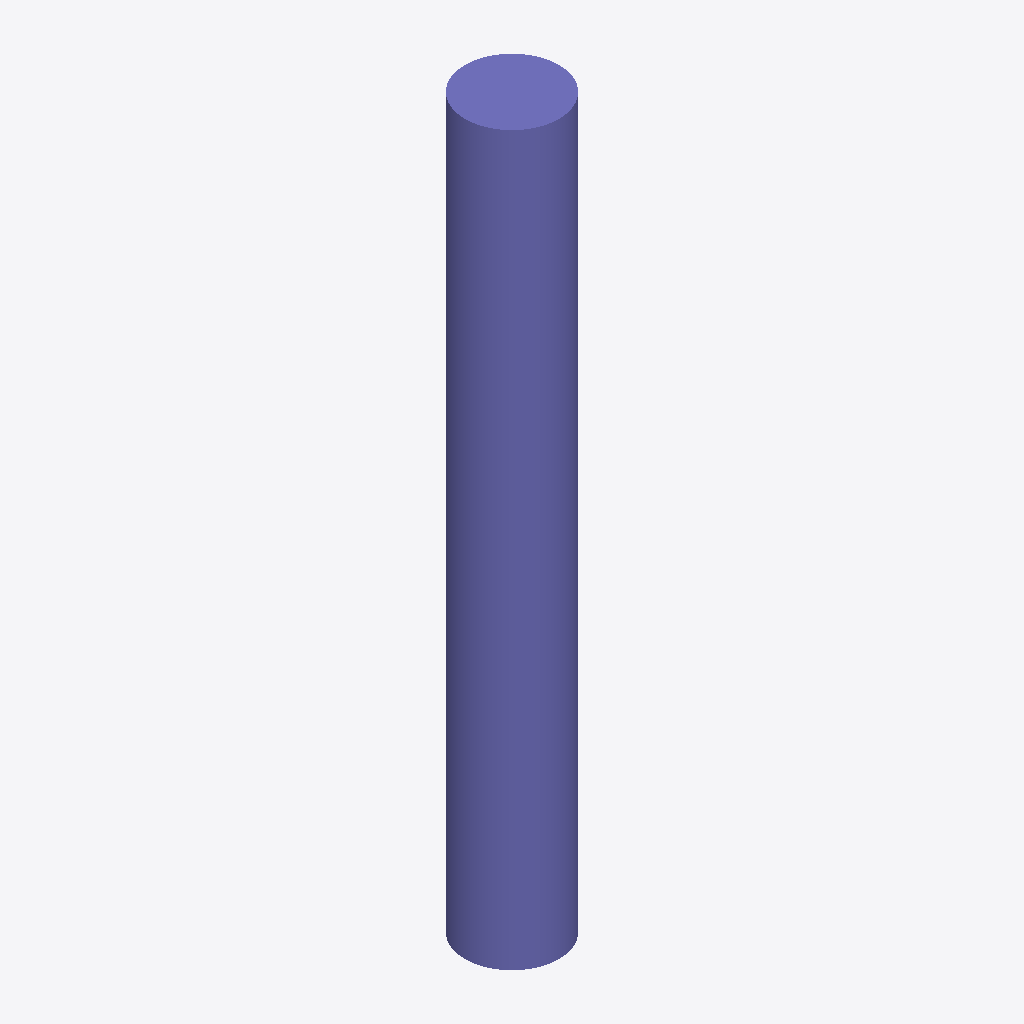
Isometric view of an IFC building model (IFC-SPF (STEP), schema IFC2X3, length unit metre), seen from the south-west, elements coloured by IFC class: 1 column (violet).
Extent 450.0 m × 450.0 m × 3500.0 m (x, y, z). Storeys (1): Default Building Storey at 0.00 m. Elements (1): 1 IfcColumn.

HEADER;
FILE_DESCRIPTION(('ViewDefinition [CoordinationView]'),'2;1');
FILE_NAME('/Users/macbook/Desktop/BIM/data/rst_advanced/IfcColumn25.ifc','2018-08-31T00:12:29-0400',('Unknown Author','info@ifctoolsproject.com'),('Unknown Organization'),'IFC Tools Project - IFC2x3 Java Toolbox','IFC2x3 Java Toolbox 2.0','Unknown Authorizer');
FILE_SCHEMA(('IFC2X3'));
ENDSEC;
DATA;
#49=IFCPROJECT('1pCNC1cML7QenEs0W$Netf',#41,'Default Project','Description of Default Project',$,$,$,(#44),#48);
#51=IFCBUILDING('2m1aApmQnDaw2OwXrHFUjH',#41,'Default Building','Description',$,#50,$,$,.ELEMENT.,$,$,$);
#52=IFCBUILDINGSTOREY('1CjvomkFDCOgP8cHVnS1l6',#41,'Default Building Storey','Description',$,#50,$,$,.ELEMENT.,$);
#1=IFCCOLUMN('18YHwga450Mw4Fy6M5t_8p',#2,'M_Concrete-Round-Column:450mm:122504',$,'450mm',#3,#4,'122504');
ENDSEC;
